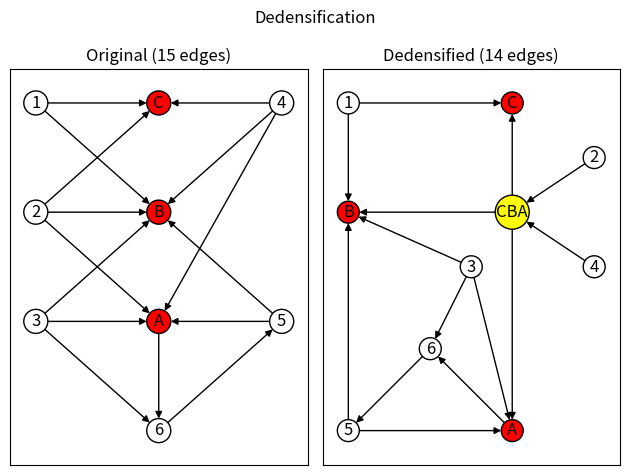

Here is the Python script that generated this plot:
"""
===============
Dedensification
===============

Examples of dedensification of a graph.  Dedensification retains the structural
pattern of the original graph and will only add compressor nodes when doing so
would result in fewer edges in the compressed graph.
"""

import matplotlib.pyplot as plt
import networkx as nx

plt.suptitle("Dedensification")

original_graph = nx.DiGraph()
white_nodes = ["1", "2", "3", "4", "5", "6"]
red_nodes = ["A", "B", "C"]
node_sizes = [250 for _ in white_nodes + red_nodes]
node_colors = ["white" for _ in white_nodes] + ["red" for _ in red_nodes]

original_graph.add_nodes_from(white_nodes + red_nodes)
original_graph.add_edges_from(
    [
        ("1", "C"),
        ("1", "B"),
        ("2", "C"),
        ("2", "B"),
        ("2", "A"),
        ("3", "B"),
        ("3", "A"),
        ("3", "6"),
        ("4", "C"),
        ("4", "B"),
        ("4", "A"),
        ("5", "B"),
        ("5", "A"),
        ("6", "5"),
        ("A", "6"),
    ]
)
base_options = {"with_labels": True, "edgecolors": "black"}
pos = {
    "3": (0, 1),
    "2": (0, 2),
    "1": (0, 3),
    "6": (1, 0),
    "A": (1, 1),
    "B": (1, 2),
    "C": (1, 3),
    "4": (2, 3),
    "5": (2, 1),
}
ax1 = plt.subplot(1, 2, 1)
plt.title(f"Original ({original_graph.number_of_edges()} edges)")
nx.draw_networkx(original_graph, pos=pos, node_color=node_colors, **base_options)

nonexp_graph, compression_nodes = nx.summarization.dedensify(
    original_graph, threshold=2, copy=False
)
nonexp_node_colors = list(node_colors)
nonexp_node_sizes = list(node_sizes)
for _ in compression_nodes:
    nonexp_node_colors.append("yellow")
    nonexp_node_sizes.append(600)
plt.subplot(1, 2, 2)

plt.title(f"Dedensified ({nonexp_graph.number_of_edges()} edges)")
nonexp_pos = {
    "5": (0, 0),
    "B": (0, 2),
    "1": (0, 3),
    "6": (1, 0.75),
    "3": (1.5, 1.5),
    "A": (2, 0),
    "C": (2, 3),
    "4": (3, 1.5),
    "2": (3, 2.5),
}
c_nodes = sorted(compression_nodes)
for spot, node in enumerate(c_nodes):
    nonexp_pos[node] = (2, spot + 2)
nx.draw_networkx(
    nonexp_graph,
    pos=nonexp_pos,
    node_color=nonexp_node_colors,
    node_size=nonexp_node_sizes,
    **base_options
)

plt.tight_layout()
plt.show()
